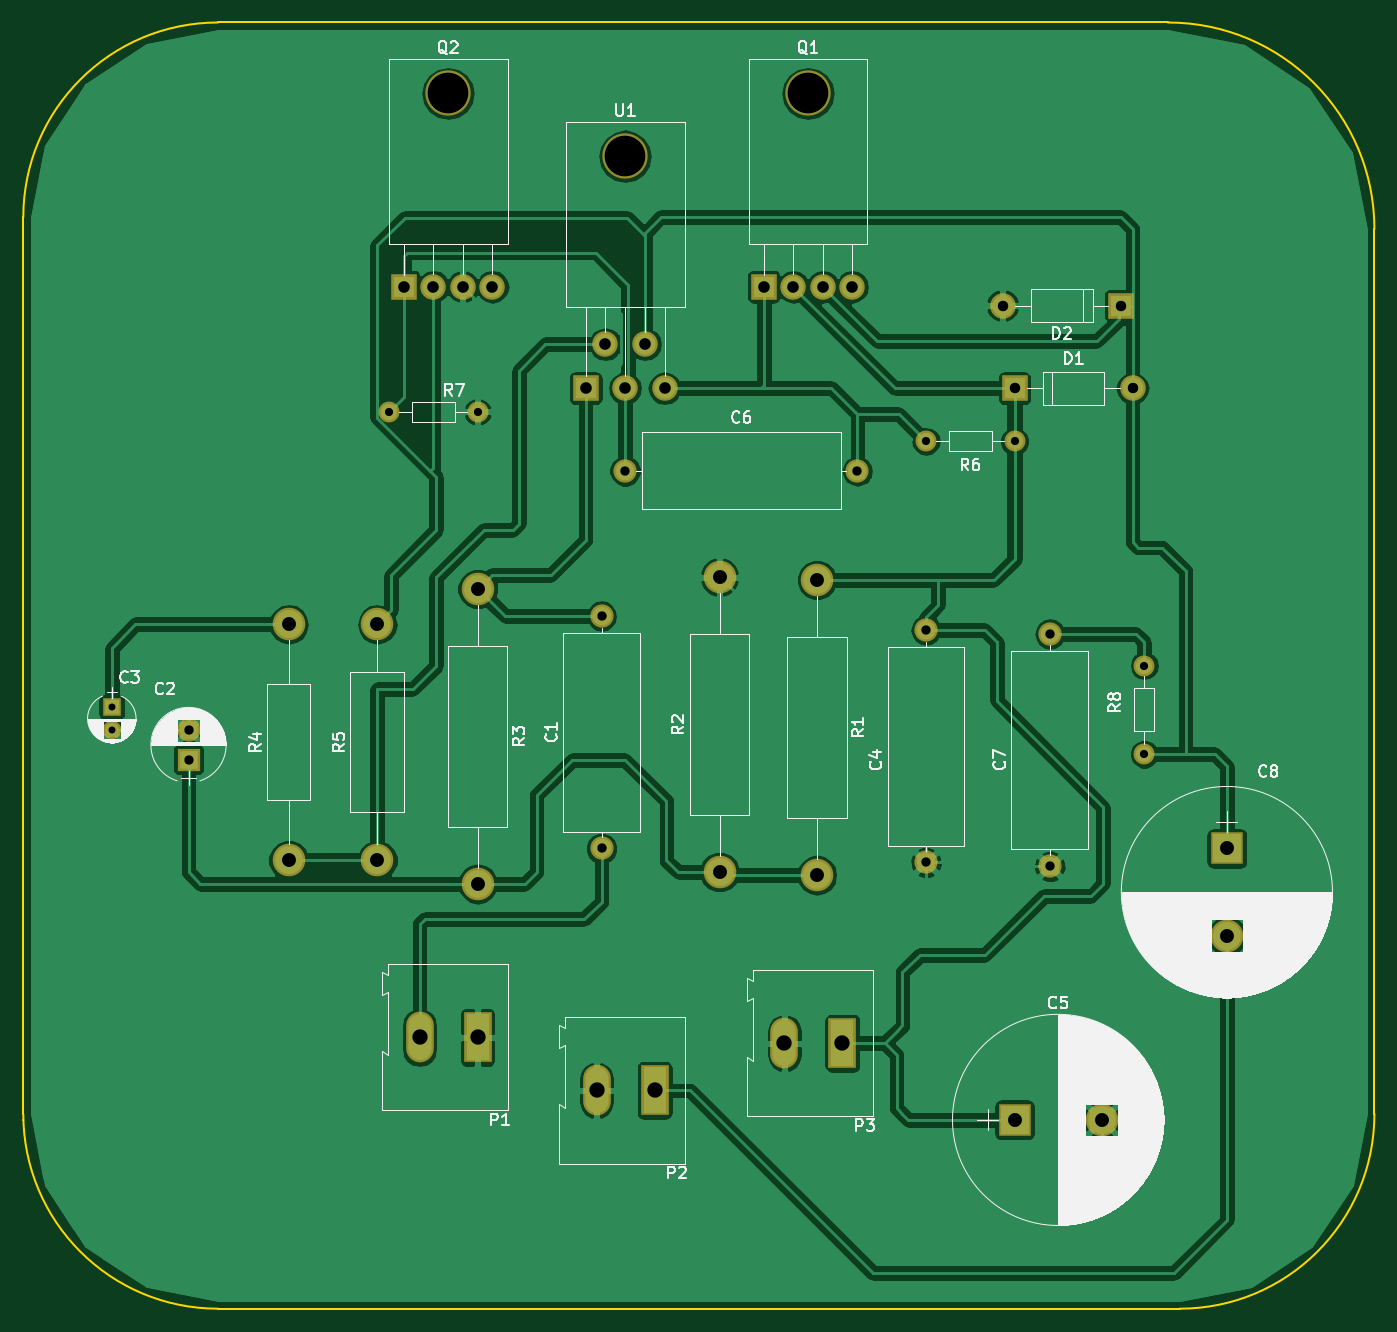
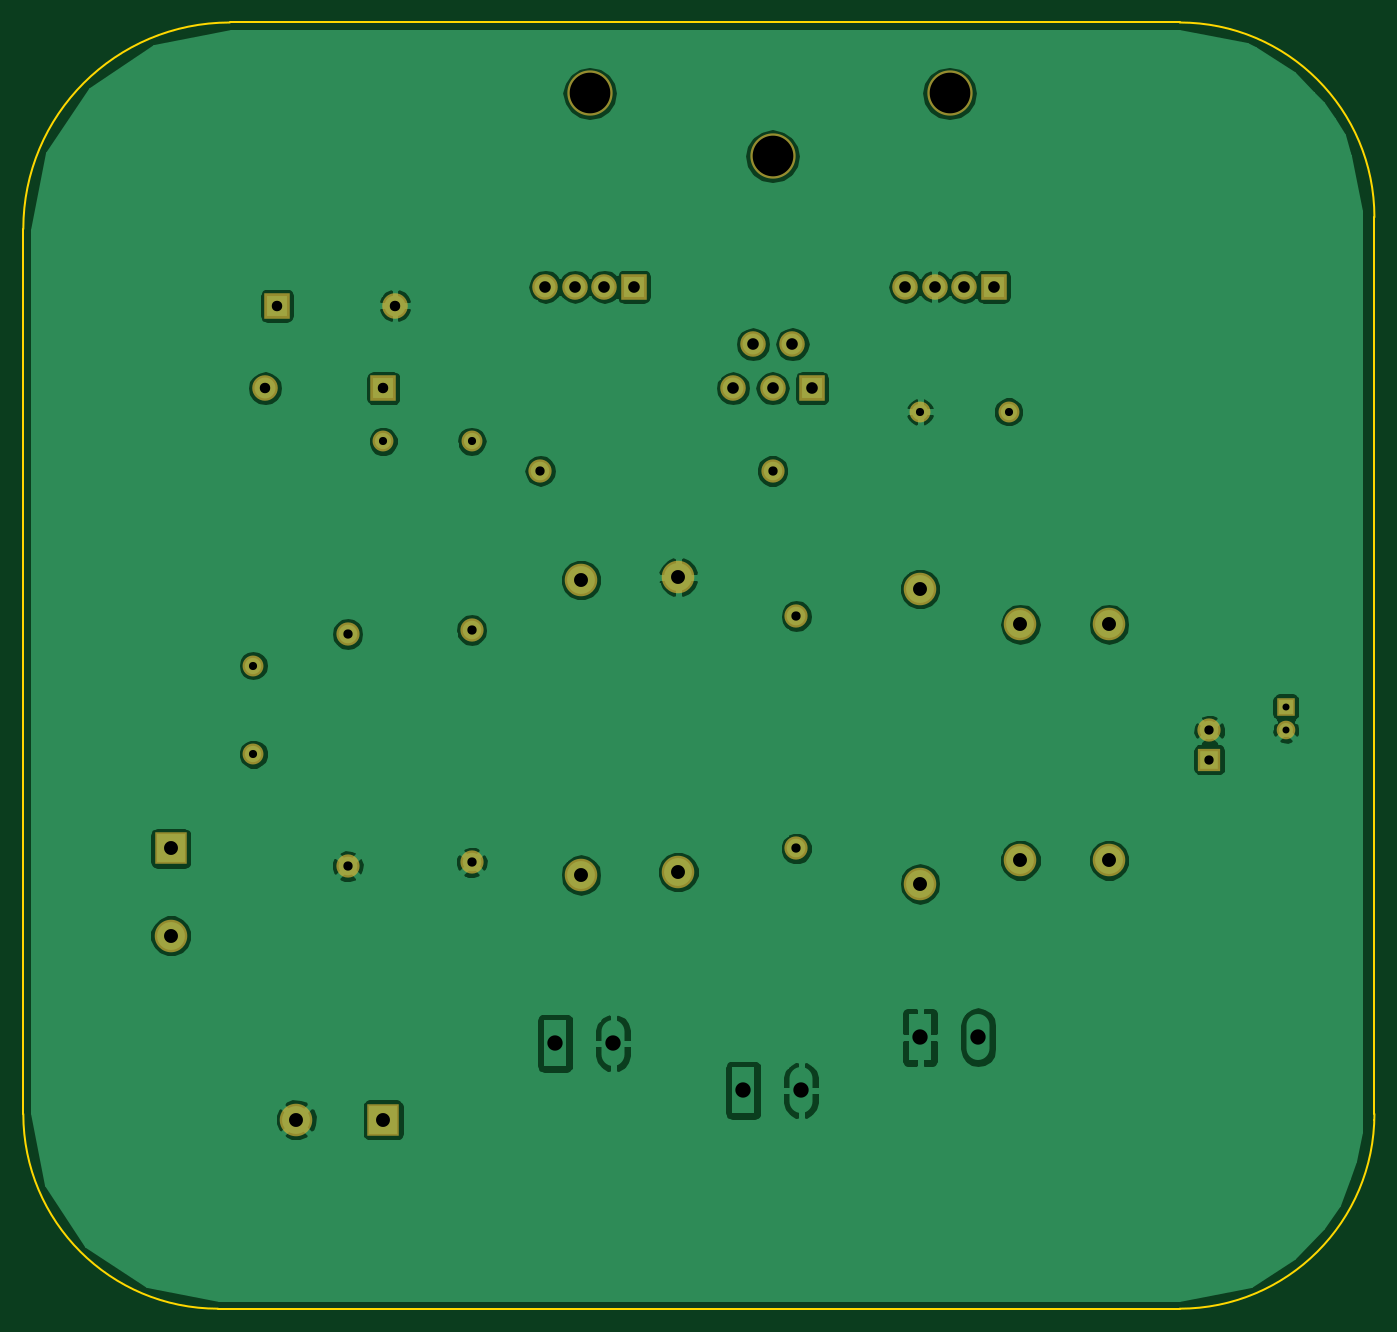
Circuit board: 9 layer files. Board 116.3 x 110.7 mm.
- bottom_copper: 18W_AMP-B.Cu.gbr (71991 bytes)
- bottom_mask: 18W_AMP-B.Mask.gbr (2107 bytes)
- bottom_silk: 18W_AMP-B.SilkS.gbr (265 bytes)
- outline: 18W_AMP-Edge.Cuts.gbr (837 bytes)
- top_copper: 18W_AMP-F.Cu.gbr (167362 bytes)
- top_mask: 18W_AMP-F.Mask.gbr (2347 bytes)
- top_silk: 18W_AMP-F.SilkS.gbr (66054 bytes)
- drill: 18W_AMP-NPTH.drl (191 bytes)
- drill: 18W_AMP.drl (1100 bytes)

=== bottom_copper: 18W_AMP-B.Cu.gbr (71991 bytes, source omitted) ===
=== bottom_mask: 18W_AMP-B.Mask.gbr ===
G04 #@! TF.FileFunction,Soldermask,Bot*
%FSLAX46Y46*%
G04 Gerber Fmt 4.6, Leading zero omitted, Abs format (unit mm)*
G04 Created by KiCad (PCBNEW 4.0.5) date 05/30/17 01:02:00*
%MOMM*%
%LPD*%
G01*
G04 APERTURE LIST*
%ADD10C,0.100000*%
%ADD11R,2.800000X2.800000*%
%ADD12C,2.800000*%
%ADD13O,3.900000X3.900000*%
%ADD14R,2.200000X2.200000*%
%ADD15O,2.200000X2.200000*%
%ADD16C,2.000000*%
%ADD17O,2.000000X2.000000*%
%ADD18R,2.000000X2.000000*%
%ADD19O,2.800000X2.800000*%
%ADD20C,1.800000*%
%ADD21O,1.800000X1.800000*%
%ADD22R,1.600000X1.600000*%
%ADD23C,1.600000*%
G04 APERTURE END LIST*
D10*
D11*
X145288000Y-121412000D03*
D12*
X152788000Y-121412000D03*
D13*
X111760000Y-38430000D03*
D14*
X108360000Y-58410000D03*
D15*
X110060000Y-54610000D03*
X111760000Y-58410000D03*
X113460000Y-54610000D03*
X115160000Y-58410000D03*
D13*
X127508000Y-33020000D03*
D14*
X123698000Y-49680000D03*
D15*
X126238000Y-49680000D03*
X128778000Y-49680000D03*
X131318000Y-49680000D03*
D16*
X109728000Y-98044000D03*
D17*
X109728000Y-78044000D03*
D18*
X74168000Y-90384000D03*
D16*
X74168000Y-87884000D03*
X137668000Y-99248000D03*
D17*
X137668000Y-79248000D03*
D16*
X111760000Y-65532000D03*
D17*
X131760000Y-65532000D03*
D16*
X148336000Y-99568000D03*
D17*
X148336000Y-79568000D03*
D11*
X163576000Y-98044000D03*
D12*
X163576000Y-105544000D03*
D14*
X145288000Y-58420000D03*
D15*
X155448000Y-58420000D03*
D14*
X154432000Y-51308000D03*
D15*
X144272000Y-51308000D03*
D13*
X96520000Y-33020000D03*
D14*
X92710000Y-49680000D03*
D15*
X95250000Y-49680000D03*
X97790000Y-49680000D03*
X100330000Y-49680000D03*
D12*
X128270000Y-74930000D03*
D19*
X128270000Y-100330000D03*
D12*
X82804000Y-99060000D03*
D19*
X82804000Y-78740000D03*
D12*
X90424000Y-99060000D03*
D19*
X90424000Y-78740000D03*
D20*
X145288000Y-62992000D03*
D21*
X137668000Y-62992000D03*
D20*
X91440000Y-60452000D03*
D21*
X99060000Y-60452000D03*
D20*
X156464000Y-89916000D03*
D21*
X156464000Y-82296000D03*
D12*
X119888000Y-100076000D03*
D19*
X119888000Y-74676000D03*
D12*
X99060000Y-75692000D03*
D19*
X99060000Y-101092000D03*
D22*
X67564000Y-85852000D03*
D23*
X67564000Y-87852000D03*
M02*

=== bottom_silk: 18W_AMP-B.SilkS.gbr ===
G04 #@! TF.FileFunction,Legend,Bot*
%FSLAX46Y46*%
G04 Gerber Fmt 4.6, Leading zero omitted, Abs format (unit mm)*
G04 Created by KiCad (PCBNEW 4.0.5) date 05/30/17 01:02:00*
%MOMM*%
%LPD*%
G01*
G04 APERTURE LIST*
%ADD10C,0.100000*%
G04 APERTURE END LIST*
D10*
M02*

=== outline: 18W_AMP-Edge.Cuts.gbr ===
G04 #@! TF.FileFunction,Profile,NP*
%FSLAX46Y46*%
G04 Gerber Fmt 4.6, Leading zero omitted, Abs format (unit mm)*
G04 Created by KiCad (PCBNEW 4.0.5) date 05/30/17 01:02:00*
%MOMM*%
%LPD*%
G01*
G04 APERTURE LIST*
%ADD10C,0.100000*%
%ADD11C,0.150000*%
G04 APERTURE END LIST*
D10*
D11*
X76708000Y-26924000D02*
G75*
G03X59944000Y-43688000I0J-16764000D01*
G01*
X59944000Y-120904000D02*
G75*
G03X76708000Y-137668000I16764000J0D01*
G01*
X159512000Y-137668000D02*
G75*
G03X176276000Y-120904000I0J16764000D01*
G01*
X176276000Y-44704000D02*
G75*
G03X158496000Y-26924000I-17780000J0D01*
G01*
X159512000Y-137668000D02*
X76708000Y-137668000D01*
X59944000Y-121412000D02*
X59944000Y-121412000D01*
X59944000Y-43688000D02*
X59944000Y-120904000D01*
X158496000Y-26924000D02*
X76708000Y-26924000D01*
X176276000Y-120904000D02*
X176276000Y-44704000D01*
M02*

=== top_copper: 18W_AMP-F.Cu.gbr (167362 bytes, source omitted) ===
=== top_mask: 18W_AMP-F.Mask.gbr ===
G04 #@! TF.FileFunction,Soldermask,Top*
%FSLAX46Y46*%
G04 Gerber Fmt 4.6, Leading zero omitted, Abs format (unit mm)*
G04 Created by KiCad (PCBNEW 4.0.5) date 05/30/17 01:02:00*
%MOMM*%
%LPD*%
G01*
G04 APERTURE LIST*
%ADD10C,0.100000*%
%ADD11R,2.800000X2.800000*%
%ADD12C,2.800000*%
%ADD13O,3.900000X3.900000*%
%ADD14R,2.200000X2.200000*%
%ADD15O,2.200000X2.200000*%
%ADD16C,2.000000*%
%ADD17O,2.000000X2.000000*%
%ADD18R,2.000000X2.000000*%
%ADD19R,2.380000X4.360000*%
%ADD20O,2.380000X4.360000*%
%ADD21O,2.800000X2.800000*%
%ADD22C,1.800000*%
%ADD23O,1.800000X1.800000*%
%ADD24R,1.600000X1.600000*%
%ADD25C,1.600000*%
G04 APERTURE END LIST*
D10*
D11*
X145288000Y-121412000D03*
D12*
X152788000Y-121412000D03*
D13*
X111760000Y-38430000D03*
D14*
X108360000Y-58410000D03*
D15*
X110060000Y-54610000D03*
X111760000Y-58410000D03*
X113460000Y-54610000D03*
X115160000Y-58410000D03*
D13*
X127508000Y-33020000D03*
D14*
X123698000Y-49680000D03*
D15*
X126238000Y-49680000D03*
X128778000Y-49680000D03*
X131318000Y-49680000D03*
D16*
X109728000Y-98044000D03*
D17*
X109728000Y-78044000D03*
D18*
X74168000Y-90384000D03*
D16*
X74168000Y-87884000D03*
X137668000Y-99248000D03*
D17*
X137668000Y-79248000D03*
D16*
X111760000Y-65532000D03*
D17*
X131760000Y-65532000D03*
D16*
X148336000Y-99568000D03*
D17*
X148336000Y-79568000D03*
D11*
X163576000Y-98044000D03*
D12*
X163576000Y-105544000D03*
D14*
X145288000Y-58420000D03*
D15*
X155448000Y-58420000D03*
D14*
X154432000Y-51308000D03*
D15*
X144272000Y-51308000D03*
D19*
X99060000Y-114300000D03*
D20*
X94060000Y-114300000D03*
D19*
X114300000Y-118872000D03*
D20*
X109300000Y-118872000D03*
D19*
X130476000Y-114808000D03*
D20*
X125476000Y-114808000D03*
D13*
X96520000Y-33020000D03*
D14*
X92710000Y-49680000D03*
D15*
X95250000Y-49680000D03*
X97790000Y-49680000D03*
X100330000Y-49680000D03*
D12*
X128270000Y-74930000D03*
D21*
X128270000Y-100330000D03*
D12*
X82804000Y-99060000D03*
D21*
X82804000Y-78740000D03*
D12*
X90424000Y-99060000D03*
D21*
X90424000Y-78740000D03*
D22*
X145288000Y-62992000D03*
D23*
X137668000Y-62992000D03*
D22*
X91440000Y-60452000D03*
D23*
X99060000Y-60452000D03*
D22*
X156464000Y-89916000D03*
D23*
X156464000Y-82296000D03*
D12*
X119888000Y-100076000D03*
D21*
X119888000Y-74676000D03*
D12*
X99060000Y-75692000D03*
D21*
X99060000Y-101092000D03*
D24*
X67564000Y-85852000D03*
D25*
X67564000Y-87852000D03*
M02*

=== top_silk: 18W_AMP-F.SilkS.gbr (66054 bytes, source omitted) ===
=== drill: 18W_AMP-NPTH.drl ===
M48
;DRILL file {KiCad 4.0.5} date 05/30/17 01:02:28
;FORMAT={-:-/ absolute / metric / decimal}
FMAT,2
METRIC,TZ
T1C3.500
%
G90
G05
M71
T1
X96.52Y-33.02
X111.76Y-38.43
X127.508Y-33.02
T0
M30

=== drill: 18W_AMP.drl ===
M48
;DRILL file {KiCad 4.0.5} date 05/30/17 01:02:28
;FORMAT={-:-/ absolute / metric / decimal}
FMAT,2
METRIC,TZ
T1C0.600
T2C0.700
T3C0.800
T4C0.900
T5C1.000
T6C1.200
T7C1.320
%
G90
G05
M71
T1
X67.564Y-85.852
X67.564Y-87.852
T2
X91.44Y-60.452
X99.06Y-60.452
X137.668Y-62.992
X145.288Y-62.992
X156.464Y-82.296
X156.464Y-89.916
T3
X74.168Y-87.884
X74.168Y-90.384
X109.728Y-78.044
X109.728Y-98.044
X111.76Y-65.532
X131.76Y-65.532
X137.668Y-79.248
X137.668Y-99.248
X148.336Y-79.568
X148.336Y-99.568
T4
X144.272Y-51.308
X145.288Y-58.42
X154.432Y-51.308
X155.448Y-58.42
T5
X92.71Y-49.68
X95.25Y-49.68
X97.79Y-49.68
X100.33Y-49.68
X108.36Y-58.41
X110.06Y-54.61
X111.76Y-58.41
X113.46Y-54.61
X115.16Y-58.41
X123.698Y-49.68
X126.238Y-49.68
X128.778Y-49.68
X131.318Y-49.68
T6
X82.804Y-78.74
X82.804Y-99.06
X90.424Y-78.74
X90.424Y-99.06
X99.06Y-75.692
X99.06Y-101.092
X119.888Y-74.676
X119.888Y-100.076
X128.27Y-74.93
X128.27Y-100.33
X145.288Y-121.412
X152.788Y-121.412
X163.576Y-98.044
X163.576Y-105.544
T7
X94.06Y-114.3
X99.06Y-114.3
X109.3Y-118.872
X114.3Y-118.872
X125.476Y-114.808
X130.476Y-114.808
T0
M30

